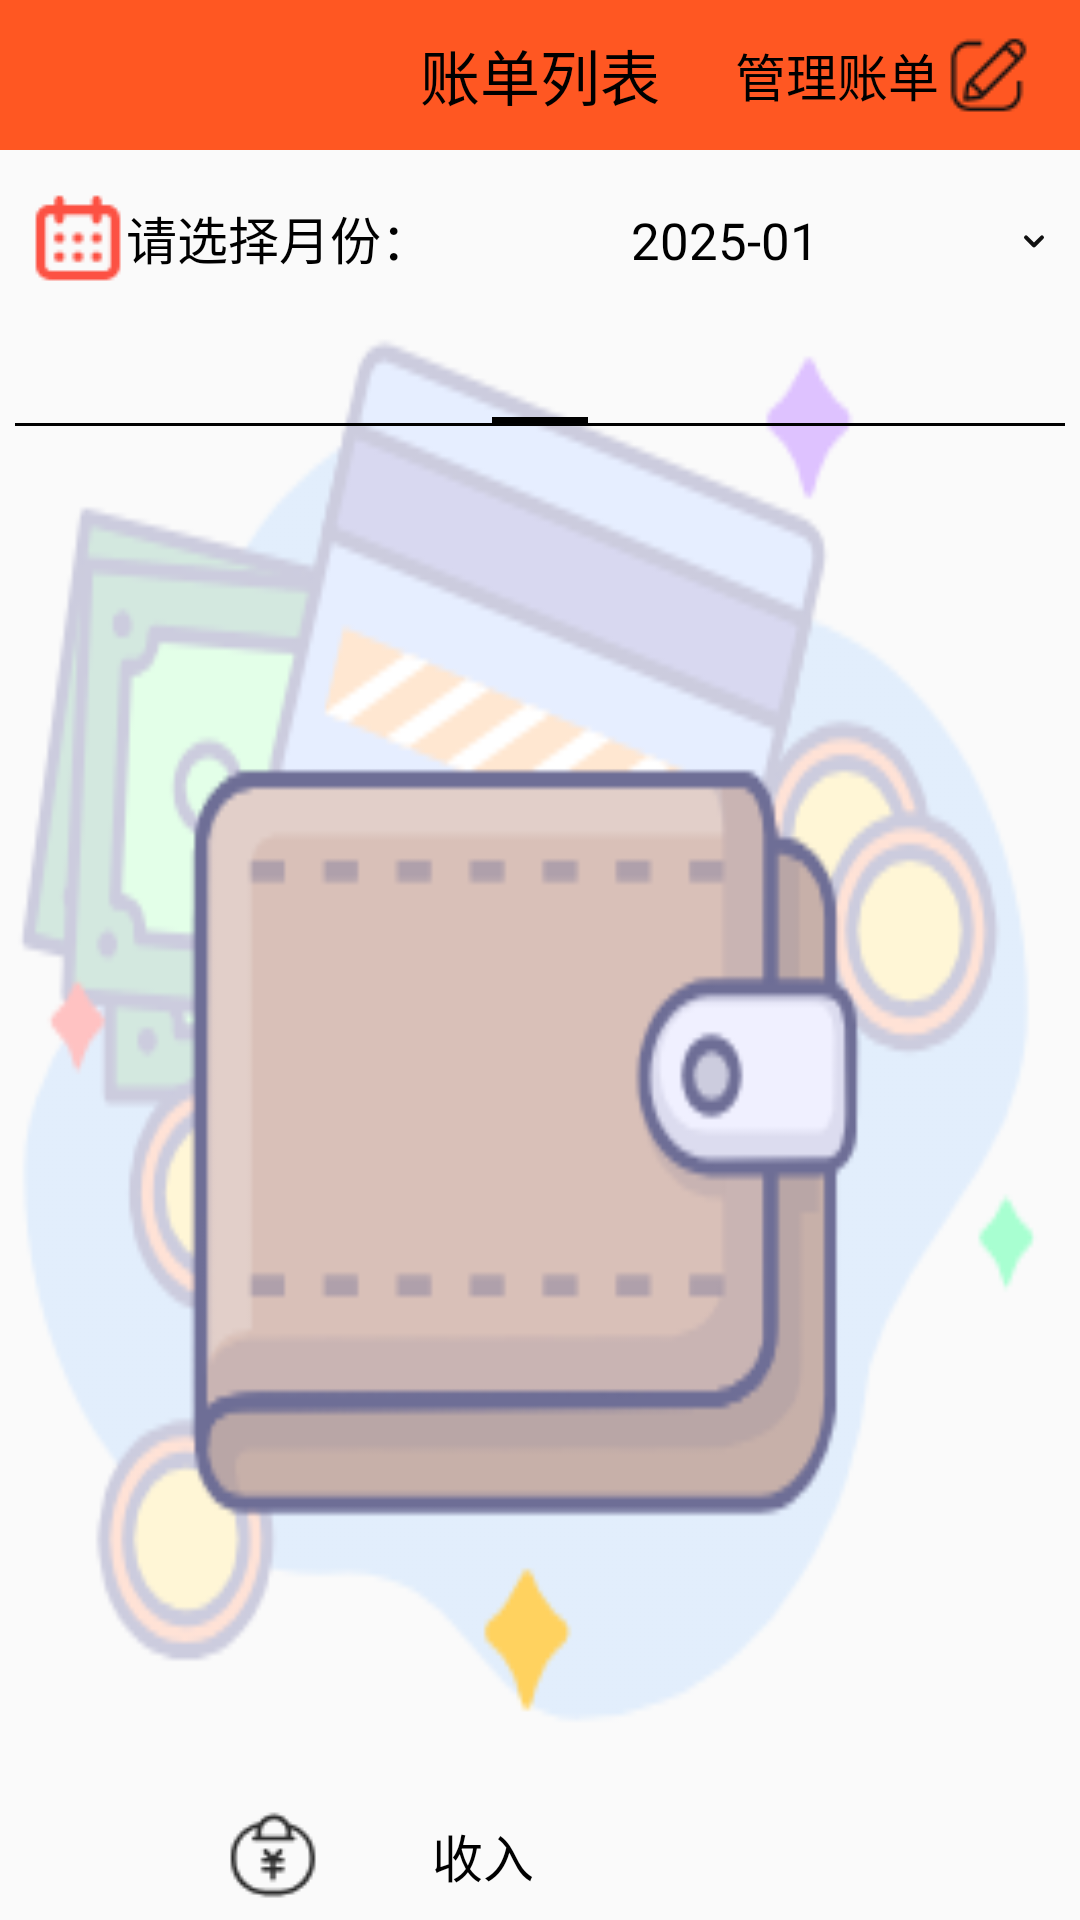

Write the Android layout XML for this screen, with the resource values it uses.
<!-- AndroidManifest.xml: application theme Theme.DailyPlanning -->
<!-- res/layout/activity_bill_pager.xml -->
<?xml version="1.0" encoding="utf-8"?>
<LinearLayout xmlns:android="http://schemas.android.com/apk/res/android"
    android:layout_width="match_parent"
    android:layout_height="match_parent"
    android:orientation="vertical">

    <include layout="@layout/tittle_booking"/>

    <LinearLayout
        android:layout_width="match_parent"
        android:layout_height="match_parent"
        android:gravity="center|top"
        android:orientation="vertical"
        android:paddingLeft="5dp"
        android:paddingRight="5dp">

        <LinearLayout
            android:layout_width="match_parent"
            android:layout_height="50dp"
            android:layout_margin="5dp"
            android:orientation="horizontal">

            <TextView
                android:id="@+id/tv_select"
                android:layout_width="wrap_content"
                android:layout_height="wrap_content"
                android:drawableLeft="@drawable/calendar_2"
                android:gravity="center|right"
                android:text="请选择月份："
                android:textColor="@color/black"
                android:textSize="17sp" />
            <TextView
                android:id="@+id/tv_month"
                android:layout_width="0dp"
                android:layout_height="match_parent"
                android:layout_weight="2"
                android:drawableRight="@drawable/arrow_down"
                android:gravity="center"
                android:textColor="@color/black"
                android:textSize="17sp"
                android:text="2025-01"/>
        </LinearLayout>

        <androidx.viewpager.widget.ViewPager
            android:id="@+id/vp_bill"
            android:layout_width="match_parent"
            android:layout_height="471dp"
            android:background="@drawable/bk_bill">

            <androidx.viewpager.widget.PagerTabStrip
                android:id="@+id/pts_bill"
                android:layout_width="wrap_content"
                android:layout_height="wrap_content" />
        </androidx.viewpager.widget.ViewPager>
        <LinearLayout
            android:layout_width="match_parent"
            android:layout_height="150dp"
            android:orientation="horizontal">
            <TextView
                android:id="@+id/tv_date"
                android:layout_width="0dp"
                android:layout_height="match_parent"
                android:layout_weight="1"
                android:text="2024-10"
                android:textSize="17sp"
                android:textColor="@color/black"
                android:gravity="center"/>
            <LinearLayout
                android:layout_width="0dp"
                android:layout_height="match_parent"
                android:layout_weight="2"
                android:orientation="vertical">
                <TextView
                    android:id="@+id/tv_income"
                    android:layout_width="match_parent"
                    android:layout_height="0dp"
                    android:layout_weight="1"
                    android:text="收入"
                    android:textSize="17sp"
                    android:textColor="@color/black"
                    android:gravity="center"
                    android:drawableLeft="@drawable/income"/>

                <TextView
                    android:id="@+id/tv_cost"
                    android:layout_width="match_parent"
                    android:layout_height="0dp"
                    android:layout_weight="1"
                    android:gravity="center"
                    android:text="支出"
                    android:textColor="@color/black"
                    android:textSize="17sp"
                    android:drawableLeft="@drawable/cost"/>
            </LinearLayout>
            <TextView
                android:id="@+id/tv_sum"
                android:layout_width="0dp"
                android:layout_height="match_parent"
                android:layout_weight="2"
                android:text="100"
                android:textSize="17sp"
                android:textColor="@color/black"
                android:gravity="center"/>
    </LinearLayout>

    </LinearLayout>

</LinearLayout>
<!-- res/layout/tittle_booking.xml (included above) -->
<?xml version="1.0" encoding="utf-8"?>
<RelativeLayout xmlns:android="http://schemas.android.com/apk/res/android"
    android:layout_width="match_parent"
    android:layout_height="50dp"
    android:background="#FF5722">

    <ImageView
        android:id="@+id/iv_back"
        android:layout_width="50dp"
        android:layout_height="match_parent"
        android:layout_alignParentLeft="true"
        android:padding="10dp"
        android:scaleType="fitCenter"
        android:src="@drawable/ic_back"/>

    <TextView
        android:id="@+id/tv_title"
        android:layout_width="wrap_content"
        android:layout_height="match_parent"
        android:layout_centerInParent="true"
        android:gravity="center"
        android:text="账单列表"
        android:textColor="@color/black"
        android:textSize="20sp" />

    <TextView
        android:id="@+id/tv_option"
        android:layout_width="wrap_content"
        android:layout_height="match_parent"
        android:layout_alignParentRight="true"
        android:layout_marginRight="15dp"
        android:gravity="center"
        android:textColor="@color/black"
        android:textSize="17sp"
        android:text="管理账单"
        android:drawableRight="@drawable/edit"/>

</RelativeLayout>
<!-- resources referenced by this layout -->
<resources>
  <color name="black">#FF000000</color>
  <!-- drawable arrow_down: png bitmap (drawable-xxhdpi, 541 bytes) -->
  <!-- drawable bk_bill: png bitmap (drawable, 28996 bytes) -->
  <!-- drawable calendar_2: png bitmap (drawable, 1018 bytes) -->
  <!-- drawable cost: png bitmap (drawable, 1375 bytes) -->
  <!-- drawable edit: png bitmap (drawable, 1069 bytes) -->
  <!-- drawable income: png bitmap (drawable, 1289 bytes) -->
  <style name="Theme.DailyPlanning" parent="Base.Theme.DailyPlanning" />
  <style name="Base.Theme.DailyPlanning" parent="Theme.MaterialComponents.DayNight.Bridge">
         
  
          
          
          <item name="colorPrimary">@color/yellow</item>
         
      </style>
  <color name="yellow">#FFEB3B</color>
</resources>
